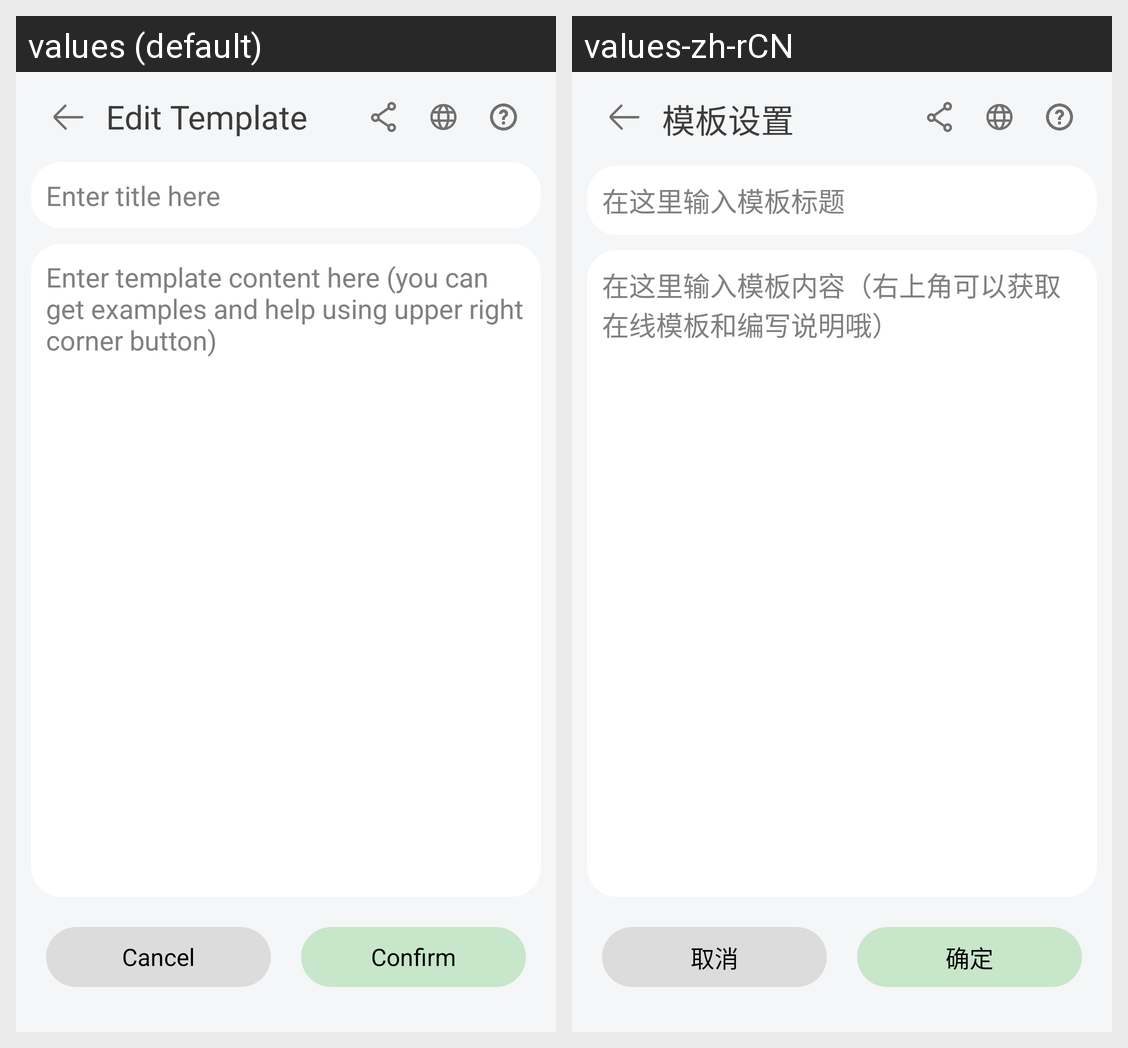

For this localized Android screen grid, give each drawn string resource with its value in every locale shown.
Android screen res/layout/activity_tab_detail_conf.xml rendered under 2 locales, left to right: values (default), values-zh-rCN. Device: Nexus 5 (rendered at 1080×1920; each locale shown at half size, 540×960, under a caption strip naming it); theme android:Theme.Translucent.NoTitleBar.
Strings drawn on this screen, with the default value and each locale's value (text and hints the layout hard-codes, and strings that could not be matched under every locale, appear in the picture but are not listed):

tab_detail_activity_title
  values: Edit Template
  values-zh-rCN: 模板设置

tab_detail_title_hint
  values: Enter title here
  values-zh-rCN: 在这里输入模板标题

tab_detail_content_hint
  values: Enter template content here (you can get examples and help using upper right corner button)
  values-zh-rCN: 在这里输入模板内容（右上角可以获取在线模板和编写说明哦）

tab_detail_cancel_text
  values: Cancel
  values-zh-rCN: 取消

tab_detail_confirm_text
  values: Confirm
  values-zh-rCN: 确定
